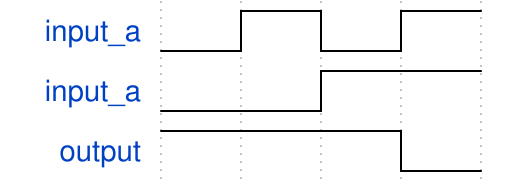

Write the WaveDrom specification (WaveJSON) that draws this timing diagram.

{signal: [
  {name:"input_a",wave:'lhlh'},
  {name:"input_a",wave:'l.h.'},
  {name:"output",wave:'h..l'}
]}
